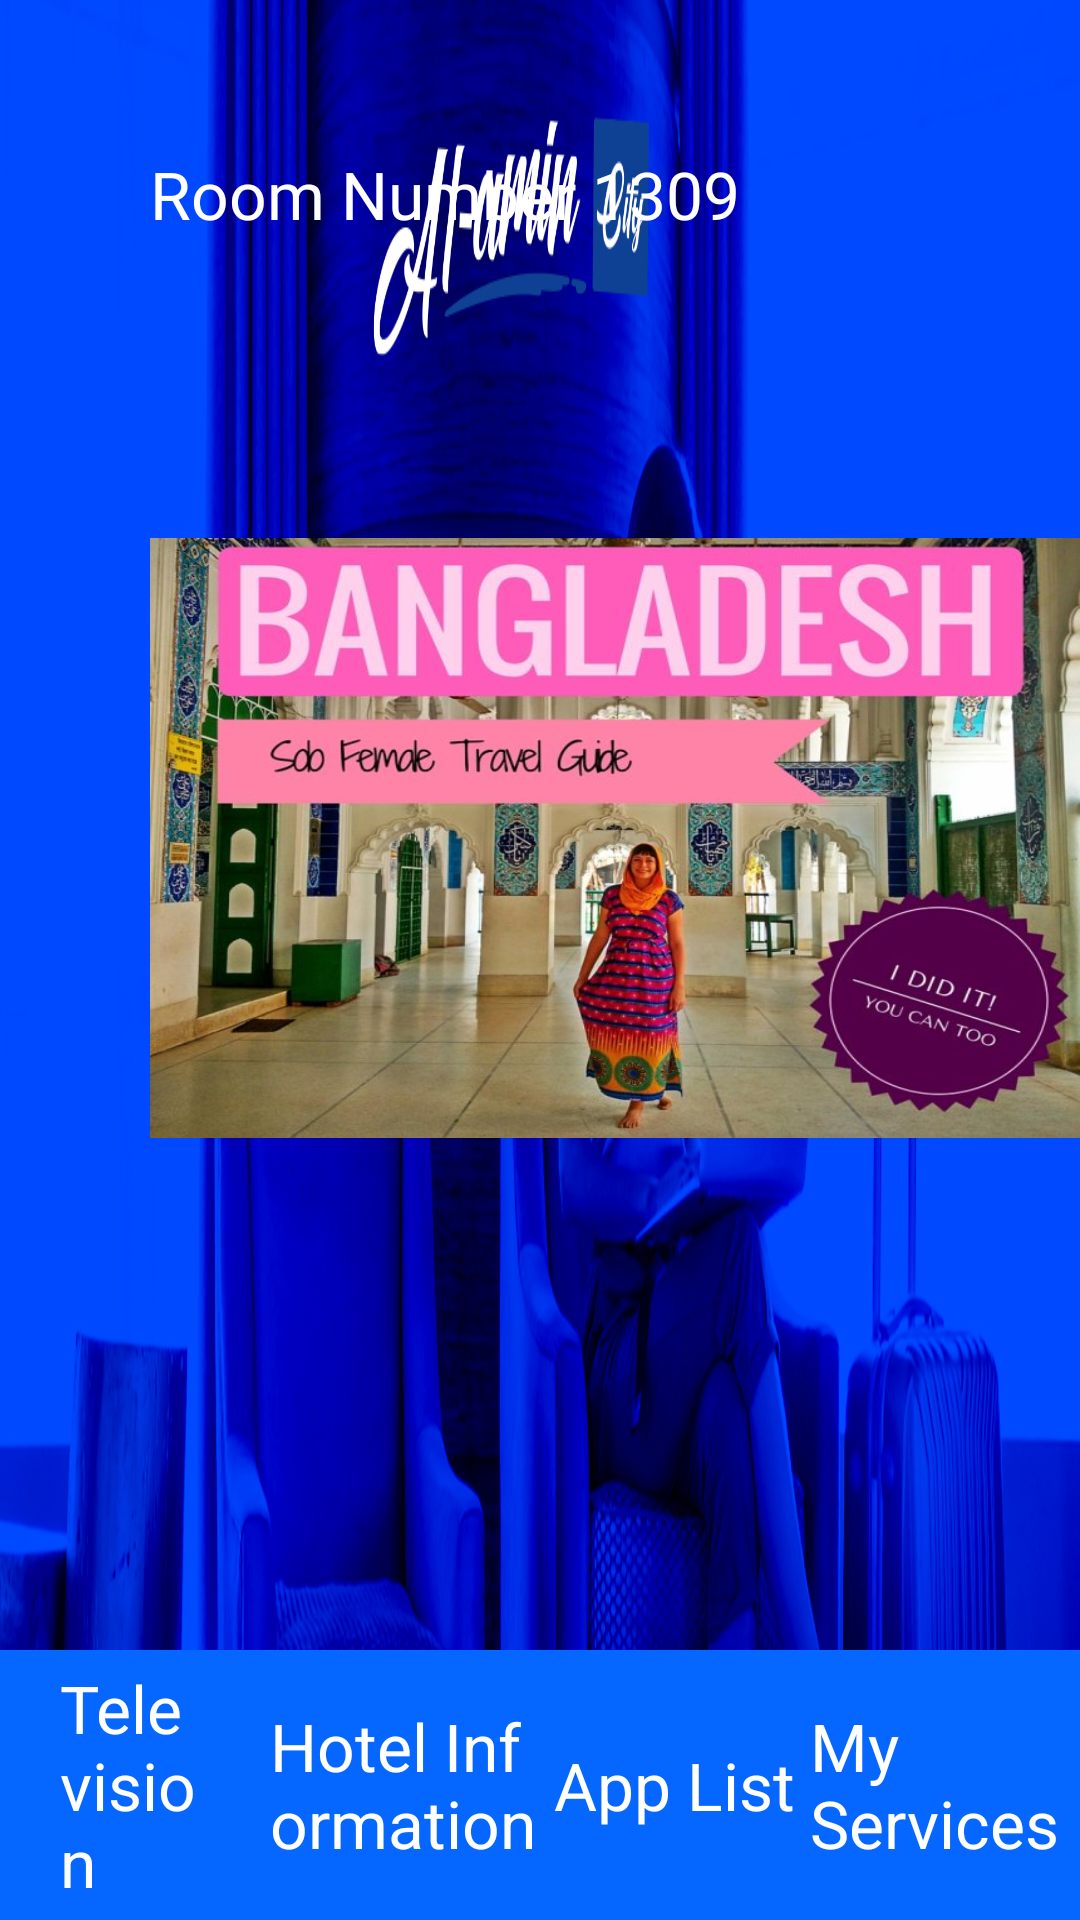

The Android layout XML behind this screen, and the referenced resources:
<!-- AndroidManifest.xml: application theme Theme.HotelTv -->
<!-- res/layout/activity_test_main.xml -->
<?xml version="1.0" encoding="utf-8"?>
<LinearLayout xmlns:android="http://schemas.android.com/apk/res/android"
    xmlns:tools="http://schemas.android.com/tools"
    android:layout_width="match_parent"
    android:layout_height="match_parent"
    android:background="@drawable/background"
    android:orientation="vertical"
    tools:context=".TestMainActivity">


<RelativeLayout
    android:layout_width="wrap_content"
    android:layout_height="wrap_content">

    <LinearLayout
        android:gravity="right"
        android:layout_marginRight="50dp"
        android:layout_marginTop="10dp"
        android:layout_alignParentRight="true"
        android:orientation="vertical"
        android:layout_width="wrap_content"
        android:layout_height="wrap_content">

        <TextView
            android:fontFamily="@font/font_medium"
            android:textColor="@color/white"
            android:textSize="20sp"
            android:id="@+id/txtTime"
            android:layout_width="wrap_content"
            android:layout_height="wrap_content"/>

        <TextView
            android:fontFamily="@font/font_medium"
            android:textColor="#FFA726"
            android:textSize="22sp"
            android:id="@+id/txtDate"
            android:layout_width="wrap_content"
            android:layout_height="wrap_content"/>

    </LinearLayout>


    <TextView
        android:fontFamily="@font/font_medium"
        android:textColor="@color/white"
        android:textSize="22sp"
        android:layout_margin="50dp"
        android:layout_alignParentLeft="true"
        android:id="@+id/txtRoomNumber"
        android:text="Room Number 1309"
        android:layout_width="wrap_content"
        android:layout_height="wrap_content"/>

    <ImageView
        android:layout_marginTop="150px"
        android:id="@+id/imgShow"
        android:layout_marginLeft="50dp"
        android:scaleType="fitXY"
        android:src="@drawable/travelguide"
        android:layout_below="@+id/txtRoomNumber"
        android:layout_width="400dp"
        android:layout_height="200dp"/>


    <LinearLayout
        android:id="@+id/lnSources"
        android:background="#0567FF"
        android:layout_alignParentBottom="true"
        android:orientation="horizontal"
        android:layout_width="match_parent"
        android:layout_height="90dp">

        <LinearLayout
            android:id="@+id/lnTelevision"
            android:layout_weight="1"
            android:gravity="center"
            android:focusable="true"
            android:focusableInTouchMode="true"
            android:orientation="horizontal"
            android:layout_width="match_parent"
            android:layout_height="match_parent">

            <ImageView
                android:id="@+id/imgTvLeft"
                android:visibility="visible"
                android:background="@drawable/ic_left"
                android:layout_width="40dp"
                android:layout_height="40dp"/>
            <TextView
                android:textSize="22sp"
                android:textColor="#fff"
                android:text="Television"
                android:layout_width="wrap_content"
                android:layout_height="wrap_content"/>
            <ImageView
                android:id="@+id/imgTvRight"
                android:visibility="visible"
                android:src="@drawable/ic_right"
                android:layout_width="40dp"
                android:layout_height="40dp"/>

        </LinearLayout>

        <LinearLayout
            android:id="@+id/lnHI"
            android:layout_weight="1"
            android:gravity="center"
            android:focusable="true"
            android:focusableInTouchMode="true"
            android:orientation="horizontal"
            android:layout_width="match_parent"
            android:layout_height="match_parent">

            <ImageView
                android:id="@+id/imgHIleft"
                android:visibility="gone"
                android:background="@drawable/ic_left"
                android:layout_width="40dp"
                android:layout_height="40dp"/>
            <TextView
                android:textSize="22sp"
                android:textColor="#fff"
                android:text="Hotel Information"
                android:layout_width="wrap_content"
                android:layout_height="wrap_content"/>
            <ImageView
                android:id="@+id/imgHIright"
                android:visibility="gone"
                android:src="@drawable/ic_right"
                android:layout_width="40dp"
                android:layout_height="40dp"/>

        </LinearLayout>

        <LinearLayout
            android:id="@+id/lnWeather"
            android:layout_weight="1"
            android:gravity="center"
            android:focusable="true"
            android:focusableInTouchMode="true"
            android:orientation="horizontal"
            android:layout_width="match_parent"
            android:layout_height="match_parent">

            <ImageView
                android:id="@+id/imgWeatherLeft"
                android:visibility="gone"
                android:background="@drawable/ic_left"
                android:layout_width="40dp"
                android:layout_height="40dp"/>
            <TextView
                android:textSize="22sp"
                android:textColor="#fff"
                android:text="App List"
                android:layout_width="wrap_content"
                android:layout_height="wrap_content"/>
            <ImageView
                android:id="@+id/imgWeatherRight"
                android:visibility="gone"
                android:src="@drawable/ic_right"
                android:layout_width="40dp"
                android:layout_height="40dp"/>

        </LinearLayout>

        <LinearLayout
            android:id="@+id/lnMyService"
            android:layout_weight="1"
            android:focusable="true"
            android:focusableInTouchMode="true"
            android:gravity="center"
            android:orientation="horizontal"
            android:layout_width="match_parent"
            android:layout_height="match_parent">

            <ImageView
                android:id="@+id/imgServiceLeft"
                android:visibility="gone"
                android:background="@drawable/ic_left"
                android:layout_width="40dp"
                android:layout_height="40dp"/>
            <TextView
                android:textSize="22sp"
                android:textColor="#fff"
                android:text="My Services"
                android:layout_width="wrap_content"
                android:layout_height="wrap_content"/>
            <ImageView
                android:id="@+id/imgServiceRight"
                android:visibility="gone"
                android:src="@drawable/ic_right"
                android:layout_width="40dp"
                android:layout_height="40dp"/>

        </LinearLayout>


    </LinearLayout>

</RelativeLayout>

</LinearLayout>
<!-- resources referenced by this layout -->
<resources>
  <color name="white">#FFFFFFFF</color>
  <!-- drawable background: jpg bitmap (drawable-v24, 580784 bytes) -->
  <!-- drawable travelguide: jpg bitmap (drawable, 91544 bytes) -->
  <style name="Theme.HotelTv" parent="Theme.AppCompat.NoActionBar">
          
          <item name="colorPrimary">#000000</item>
          <item name="colorPrimaryVariant">@color/purple_700</item>
          <item name="colorOnPrimary">@color/white</item>
          
          <item name="colorSecondary">@color/teal_200</item>
          <item name="colorSecondaryVariant">@color/teal_700</item>
          <item name="colorOnSecondary">@color/black</item>
          
          <item name="android:statusBarColor" tools:targetApi="l">?attr/colorPrimaryVariant</item>
          
      </style>
  <color name="purple_700">#FF3700B3</color>
  <color name="teal_200">#FF03DAC5</color>
  <color name="teal_700">#FF018786</color>
  <color name="black">#FF000000</color>
</resources>
